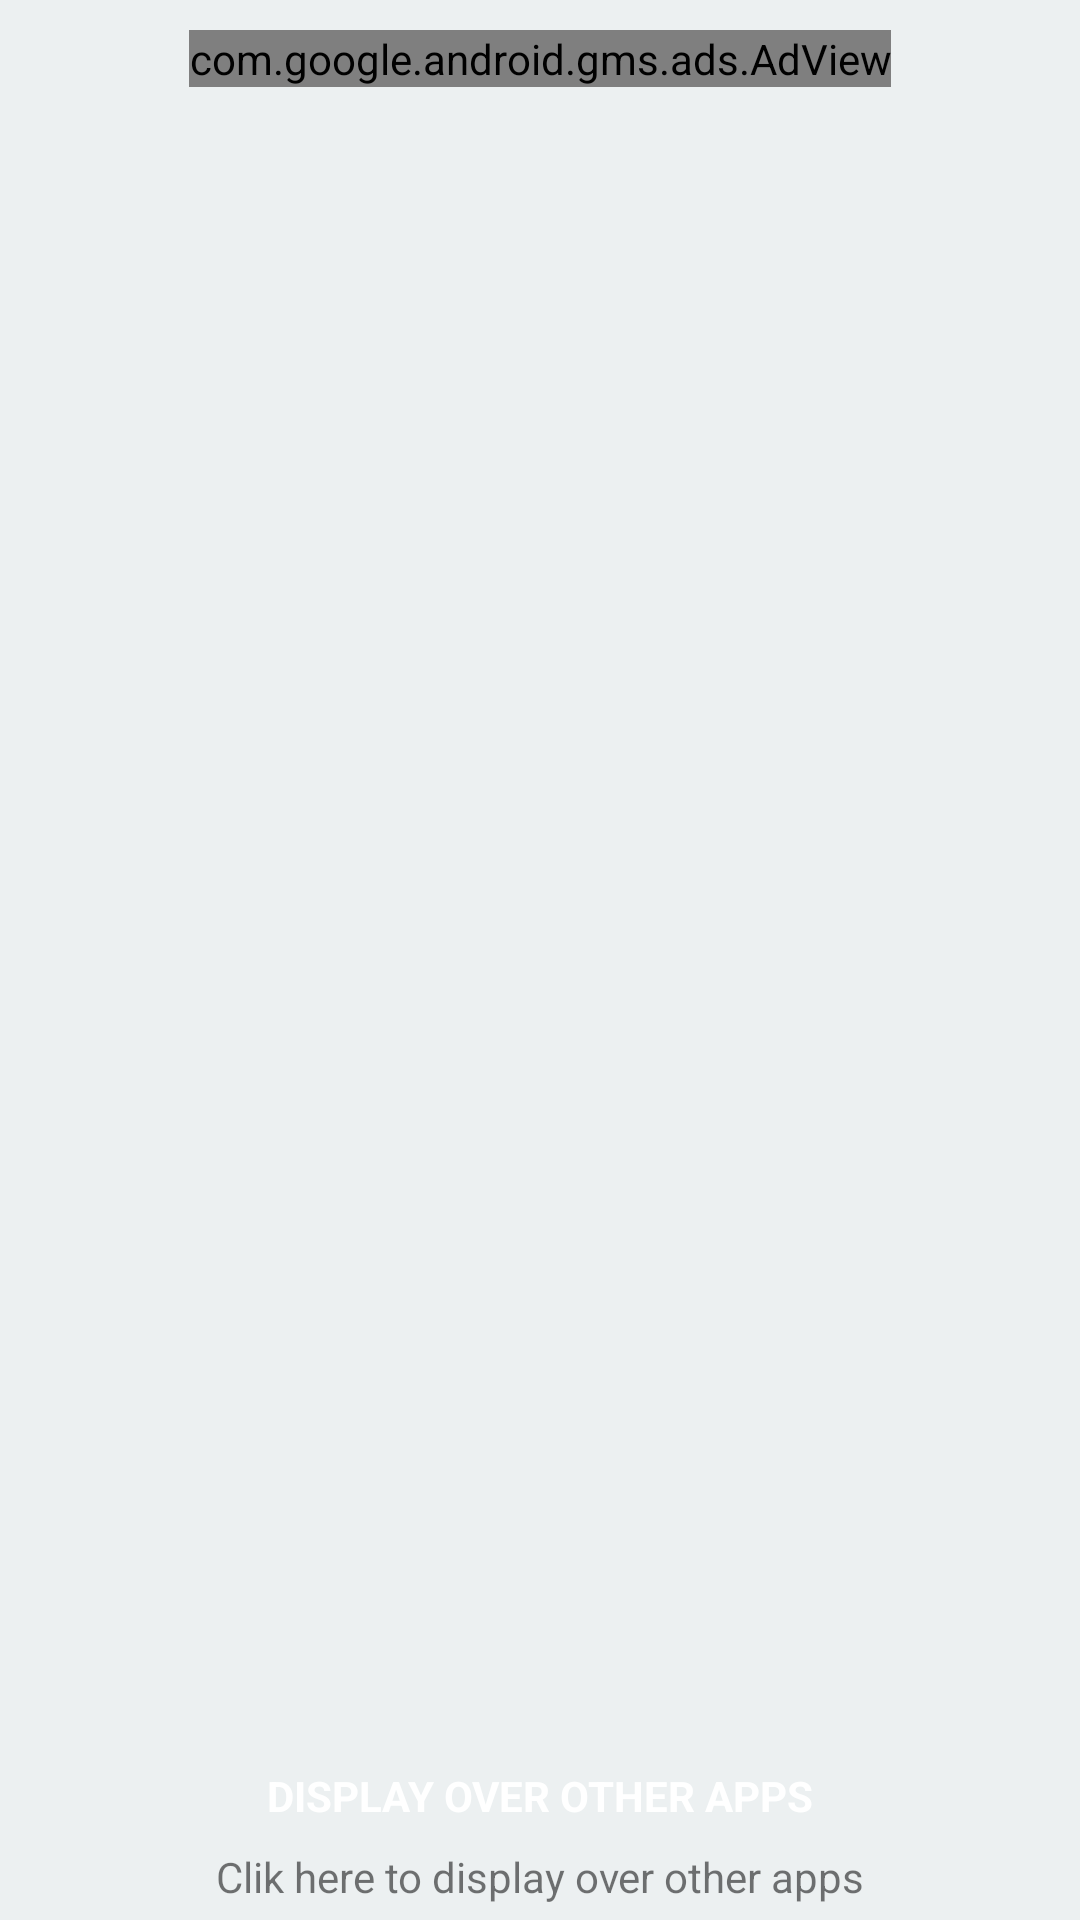

The Android layout XML behind this screen, and the referenced resources:
<!-- AndroidManifest.xml: application theme AppTheme -->
<!-- res/layout/activity_main.xml -->
<LinearLayout xmlns:android="http://schemas.android.com/apk/res/android"
    xmlns:app="http://schemas.android.com/apk/res-auto"
    android:layout_width="match_parent"
    android:orientation="vertical"
    android:gravity="center"
    android:background="@color/bg"
    android:layout_height="match_parent"
    android:clickable="false" >
    <com.google.android.gms.ads.AdView
        android:layout_marginTop="10dp"
        xmlns:ads="http://schemas.android.com/apk/res-auto"
        android:id="@+id/adView"
        android:layout_width="wrap_content"
        android:layout_height="wrap_content"
        android:layout_gravity="center"
        ads:adSize="BANNER"
        ads:adUnitId="ca-app-pub-6579902594959761/3316242879">
    </com.google.android.gms.ads.AdView>
<FrameLayout
    android:layout_weight="1"
    android:layout_width="match_parent"
    android:layout_height="0dp">

    <ToggleButton
        android:id="@+id/toggleButton1"
        android:layout_width="wrap_content"
        android:layout_height="wrap_content"
        android:layout_gravity="center"
        android:background="@drawable/toggle_selector"
        android:checked="false"
        android:text=""
        android:textOff=""
        android:textOn="" />
</FrameLayout>

    <LinearLayout

        android:layout_width="match_parent"
        android:layout_height="wrap_content"
        android:orientation="vertical">

        <FrameLayout
            android:layout_marginStart="20dp"
            android:layout_marginEnd="20dp"
            android:id="@+id/add_button"
            android:layout_width="match_parent"
            android:layout_height="wrap_content"
            android:layout_gravity="bottom"
            android:background="@drawable/btn_green"
            android:clickable="true"
            android:focusable="true"
            android:foreground="?attr/selectableItemBackgroundBorderless"
            android:orientation="vertical">

            <TextView
                style="@style/StickerPreviewButtonText"
                android:layout_width="wrap_content"
                android:layout_height="wrap_content"
                android:layout_gravity="center"
                android:background="@android:color/transparent"
                android:clickable="false"
                android:drawablePadding="8dp"
                android:focusable="false"
                android:foreground="@android:color/transparent"
                android:text="@string/display_over_other_apps" />


        </FrameLayout>

        <TextView
            android:layout_marginBottom="5dp"
            android:id="@+id/sticker_pack_details_tap_to_preview"
            android:layout_width="match_parent"
            android:layout_height="wrap_content"
            android:layout_marginTop="8dp"
            android:gravity="center"
            android:text="@string/clik_here_to_display_over_other_apps" />
    </LinearLayout>

</LinearLayout>
<!-- resources referenced by this layout -->
<resources>
  <color name="bg">#ecf0f1</color>
  <string name="clik_here_to_display_over_other_apps">Clik here to display over other apps</string>
  <string name="display_over_other_apps">Display over other apps</string>
  <style name="StickerPreviewButtonText">
          <item name="android:textColor">@android:color/white</item>
          <item name="android:textSize">14sp</item>
          <item name="android:textStyle">bold</item>
          <item name="android:singleLine">true</item>
          <item name="android:ellipsize">end</item>
          <item name="android:textAllCaps">true</item>
      </style>
  <style name="AppTheme" parent="Theme.AppCompat.Light.DarkActionBar">
          
          <item name="colorPrimary">@color/colorPrimary</item>
          <item name="colorPrimaryDark">@color/colorPrimaryDark</item>
          <item name="colorAccent">@color/colorAccent</item>
      </style>
  <color name="colorPrimary">#5201C6</color>
  <color name="colorPrimaryDark">#5501CD</color>
  <color name="colorAccent">#03DAC5</color>
</resources>
